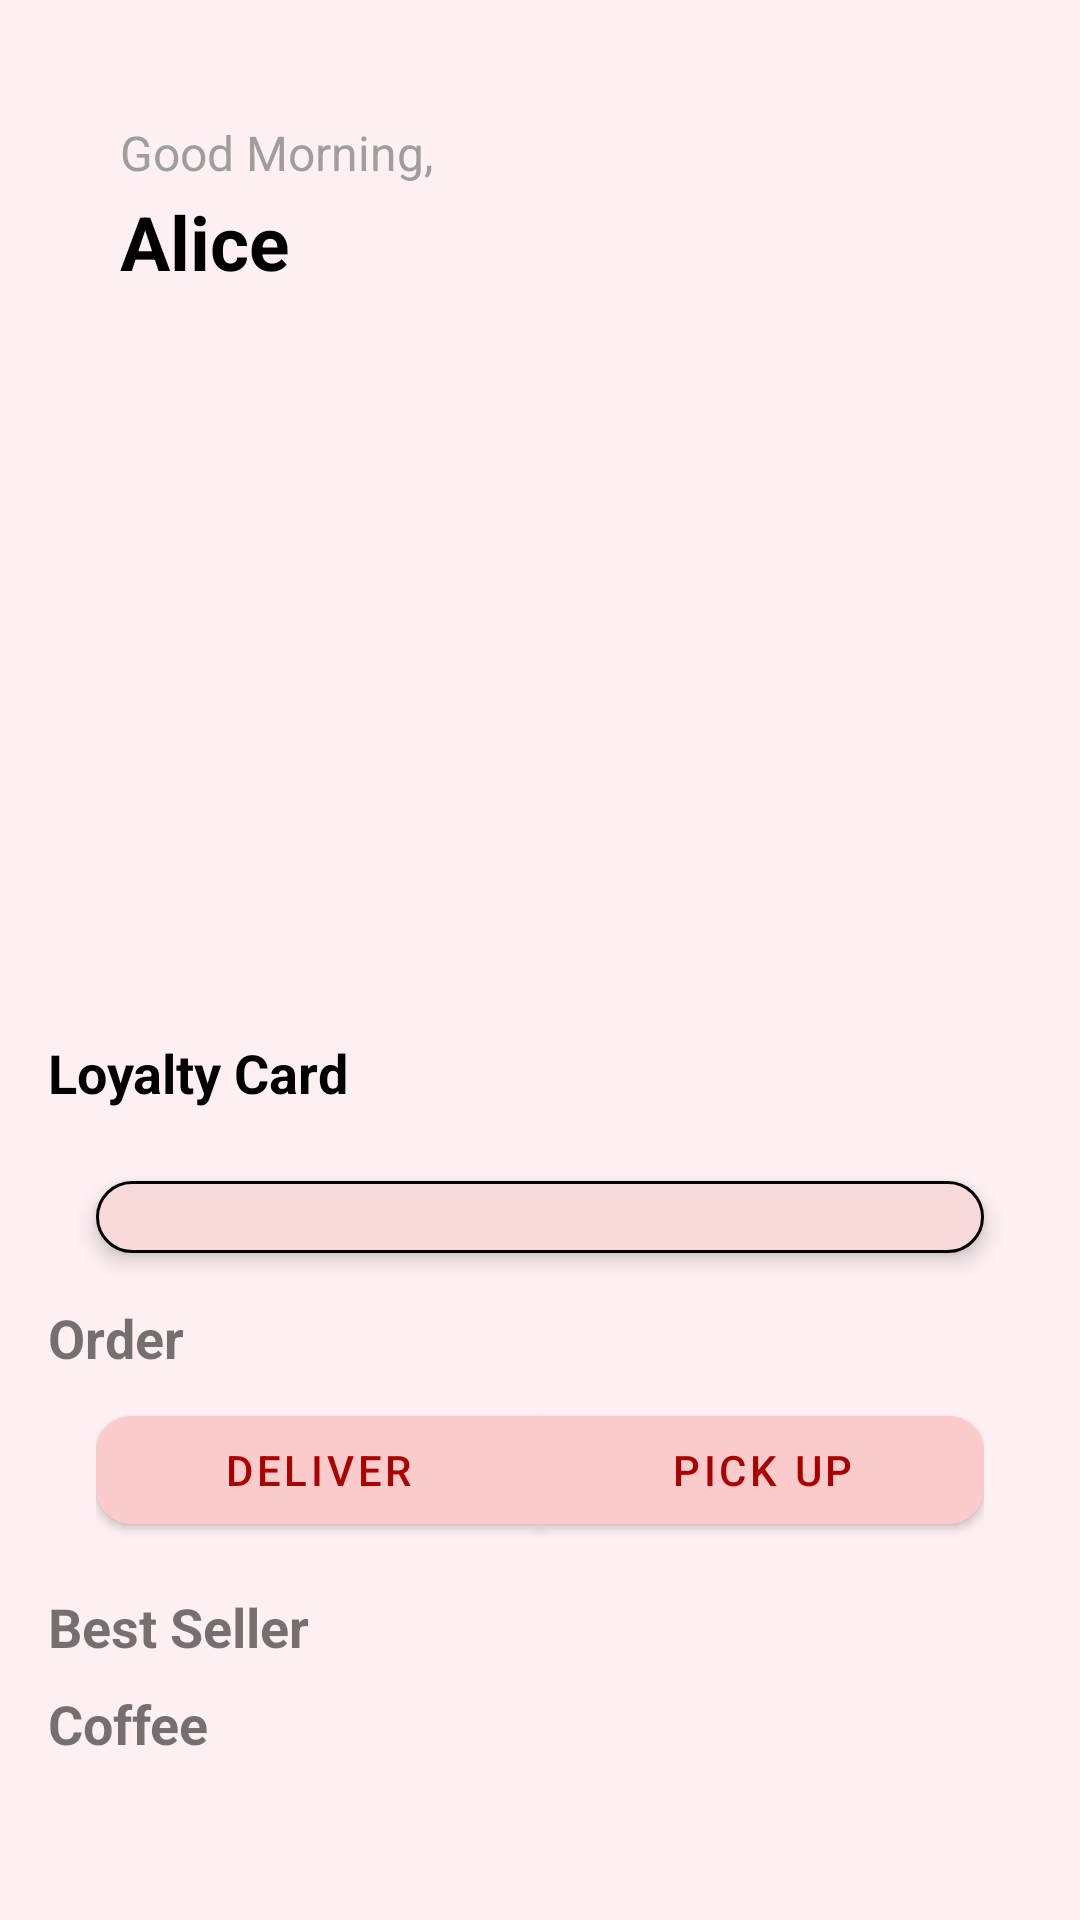

Layout XML and referenced resources for this Android screen:
<!-- AndroidManifest.xml: application theme Theme.CodeCupApp -->
<!-- res/layout/fragment_home.xml -->
<?xml version="1.0" encoding="utf-8"?>
<androidx.core.widget.NestedScrollView xmlns:android="http://schemas.android.com/apk/res/android"
    android:layout_width="match_parent"
    android:layout_height="match_parent"
    android:padding="16dp"
    android:background="@color/pinkBackground">

    <LinearLayout
        android:orientation="vertical"
        android:layout_width="match_parent"
        android:layout_height="wrap_content">
        <LinearLayout
            android:orientation="vertical"
            android:layout_width="match_parent"
            android:layout_height="wrap_content"
            android:padding="24dp">

            <TextView
                android:id="@+id/textGreeting"
                android:layout_width="wrap_content"
                android:layout_height="wrap_content"
                android:text="Good Morning,"
                android:textSize="16sp"
                android:textStyle="normal"
                android:textColor="@color/greyIcon"
                android:layout_gravity="start" />

            <TextView
                android:id="@+id/textUsername"
                android:layout_width="wrap_content"
                android:layout_height="wrap_content"
                android:text="Alice"
                android:textSize="25sp"
                android:textStyle="bold"
                android:textColor="@color/black"
                android:layout_marginTop="2dp"
                android:layout_gravity="start" />

        </LinearLayout>

        
        <androidx.viewpager2.widget.ViewPager2
            android:id="@+id/promoCarousel"
            android:layout_width="match_parent"
            android:layout_height="200dp"
            android:clipToPadding="false"
            android:clipChildren="false"
            android:paddingStart="10dp"
            android:paddingEnd="10dp"
            android:overScrollMode="never" />

        
        <LinearLayout
            android:id="@+id/dotsLayout"
            android:layout_width="wrap_content"
            android:layout_height="wrap_content"
            android:orientation="horizontal"
            android:gravity="center"
            android:layout_gravity="center_horizontal"
            android:layout_marginTop="8dp"
            android:layout_marginBottom="16dp" />


        
        <TextView
            android:id="@+id/loyaltyTitle"
            android:text="Loyalty Card"
            android:textSize="18sp"
            android:textStyle="bold"
            android:textColor="@color/black"
            android:layout_marginBottom="8dp"
            android:layout_width="wrap_content"
            android:layout_height="wrap_content" />


        <LinearLayout xmlns:android="http://schemas.android.com/apk/res/android"
            android:id="@+id/loyaltyCardLayout"
            android:layout_width="match_parent"
            android:layout_height="wrap_content"
            android:orientation="vertical"
            android:gravity="center"
            android:layout_margin="16dp"
            android:padding="12dp"
            android:background="@drawable/round_border_red"
            android:elevation="4dp">


            
            <GridLayout
                android:id="@+id/loyaltyGridLayout"
                android:layout_width="wrap_content"
                android:layout_height="wrap_content"
                android:columnCount="4"
                android:alignmentMode="alignMargins"
                android:padding="0dp" />

        </LinearLayout>


        
        <TextView
            android:text="Order"
            android:textSize="18sp"
            android:textStyle="bold"
            android:layout_marginBottom="8dp"
            android:layout_width="wrap_content"
            android:layout_height="wrap_content" />

        
        <com.google.android.material.button.MaterialButtonToggleGroup
            android:id="@+id/toggleGroup"
            android:layout_width="match_parent"
            android:layout_height="wrap_content"
            android:gravity="center"
            android:layout_marginBottom="16dp"
            android:paddingHorizontal="16dp"
            app:singleSelection="true"
            app:selectionRequired="true"
            xmlns:app="http://schemas.android.com/apk/res-auto">
            <com.google.android.material.button.MaterialButton
                android:id="@+id/btnDeliver"
                android:checked="true"
                android:layout_width="0dp"
                android:layout_height="wrap_content"
                android:layout_weight="1"
                android:text="Deliver"
                android:textColor="@color/redIcon"
                android:backgroundTint="@color/button_toggle_selector"
                app:cornerRadius="12dp"
                android:layout_marginEnd="4dp"
                 />

            <com.google.android.material.button.MaterialButton
                android:id="@+id/btnPickup"
                android:layout_width="0dp"
                android:layout_height="wrap_content"
                android:layout_weight="1"
                android:text="Pick up"
                android:textColor="@color/redIcon"
                android:backgroundTint="@color/button_toggle_selector"
                app:cornerRadius="12dp"
                android:layout_marginStart="4dp"/>
        </com.google.android.material.button.MaterialButtonToggleGroup>


        
        <TextView
            android:text="Best Seller"
            android:textSize="18sp"
            android:textStyle="bold"
            android:layout_marginBottom="8dp"
            android:layout_width="wrap_content"
            android:layout_height="wrap_content" />

        
        <androidx.recyclerview.widget.RecyclerView
            android:id="@+id/recyclerBestSeller"
            android:layout_width="match_parent"
            android:layout_height="wrap_content" />

        
        <TextView
            android:text="Coffee"
            android:textSize="18sp"
            android:textStyle="bold"
            android:layout_marginBottom="8dp"
            android:layout_width="wrap_content"
            android:layout_height="wrap_content" />

        
        <androidx.recyclerview.widget.RecyclerView
            android:id="@+id/recyclerCoffee"
            android:layout_width="match_parent"
            android:layout_height="wrap_content" />

    </LinearLayout>
</androidx.core.widget.NestedScrollView>
<!-- resources referenced by this layout -->
<resources>
  <color name="black">#FF000000</color>
  <color name="greyIcon">#9E9E9E</color>
  <color name="pinkBackground">#FFF1F3</color>
  <color name="redIcon">#AC0000</color>
  <!-- drawable round_border_red (drawable-nodpi) -->
  <?xml version="1.0" encoding="utf-8"?>
  <shape xmlns:tools="http://schemas.android.com/tools"
      xmlns:android="http://schemas.android.com/apk/res/android"
      tools:ignore="ExtraText">
      <solid android:color="#F8DADB" />
      <stroke
          android:color="@color/black"
          android:width="1dp" />
      <corners android:radius="20dp" />
  </shape>
  <style name="Theme.CodeCupApp" parent="Theme.MaterialComponents.DayNight.NoActionBar">
          <item name="android:windowSplashScreenBackground">@android:color/transparent</item>
          <item name="android:windowSplashScreenAnimatedIcon">@null</item>
          <item name="android:windowSplashScreenBrandingImage">@null</item>
      </style>
</resources>
